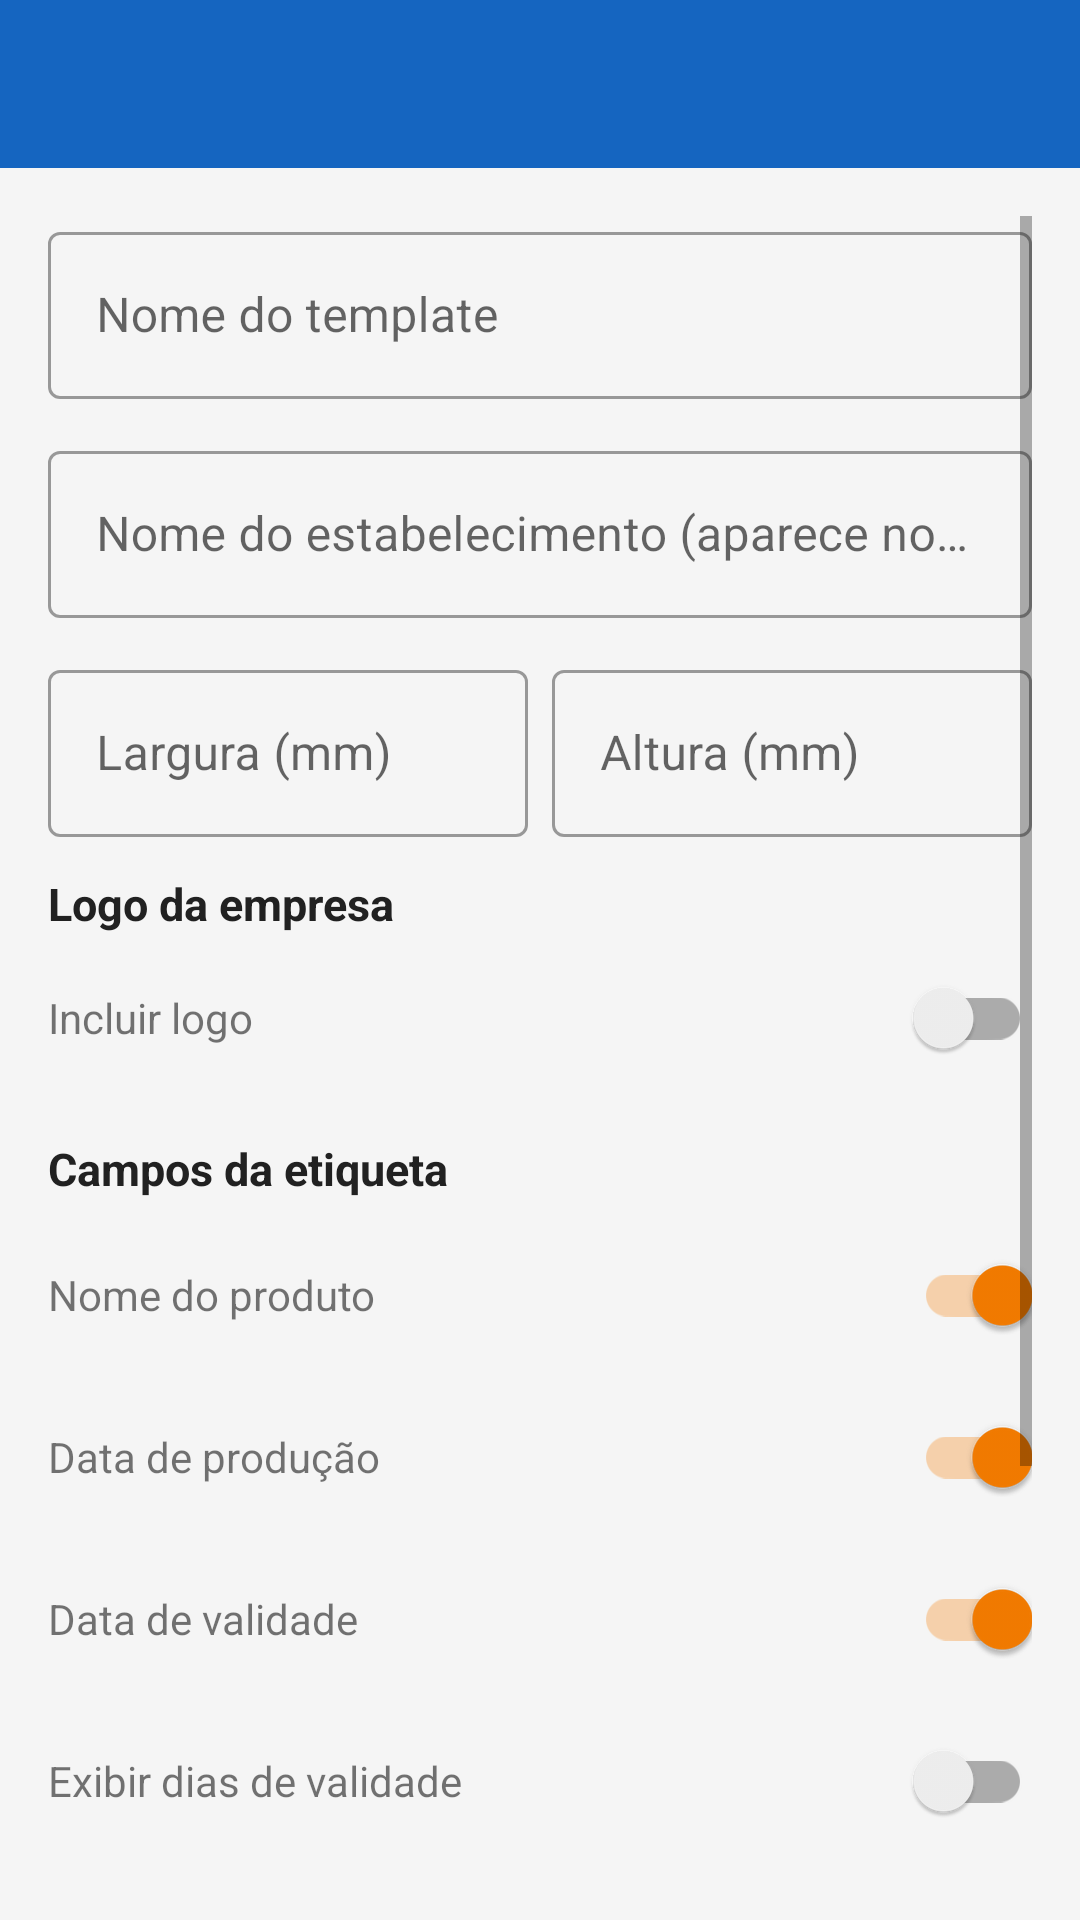

Android layout source for this screen:
<!-- AndroidManifest.xml: application theme Theme.EtiquetaValidade -->
<!-- res/layout/activity_personalizar_etiqueta.xml -->
<?xml version="1.0" encoding="utf-8"?>
<LinearLayout
    xmlns:android="http://schemas.android.com/apk/res/android"
    xmlns:app="http://schemas.android.com/apk/res-auto"
    android:layout_width="match_parent"
    android:layout_height="match_parent"
    android:orientation="vertical"
    android:background="@color/background">

    <androidx.appcompat.widget.Toolbar
        android:id="@+id/toolbar"
        android:layout_width="match_parent"
        android:layout_height="?attr/actionBarSize"
        android:background="@color/primary"
        app:titleTextColor="@android:color/white" />

    <ScrollView
        android:layout_width="match_parent"
        android:layout_height="0dp"
        android:layout_weight="1"
        android:padding="16dp">

        <LinearLayout
            android:layout_width="match_parent"
            android:layout_height="wrap_content"
            android:orientation="vertical">

            
            <com.google.android.material.textfield.TextInputLayout
                style="@style/Widget.MaterialComponents.TextInputLayout.OutlinedBox"
                android:layout_width="match_parent" android:layout_height="wrap_content"
                android:hint="Nome do template" android:layout_marginBottom="12dp">
                <com.google.android.material.textfield.TextInputEditText
                    android:id="@+id/etNomeTemplate"
                    android:layout_width="match_parent" android:layout_height="wrap_content" />
            </com.google.android.material.textfield.TextInputLayout>

            
            <com.google.android.material.textfield.TextInputLayout
                style="@style/Widget.MaterialComponents.TextInputLayout.OutlinedBox"
                android:layout_width="match_parent" android:layout_height="wrap_content"
                android:hint="Nome do estabelecimento (aparece no topo)" android:layout_marginBottom="12dp">
                <com.google.android.material.textfield.TextInputEditText
                    android:id="@+id/etNomeLoja"
                    android:layout_width="match_parent" android:layout_height="wrap_content" />
            </com.google.android.material.textfield.TextInputLayout>

            
            <LinearLayout android:layout_width="match_parent" android:layout_height="wrap_content"
                android:orientation="horizontal" android:layout_marginBottom="12dp">
                <com.google.android.material.textfield.TextInputLayout
                    style="@style/Widget.MaterialComponents.TextInputLayout.OutlinedBox"
                    android:layout_width="0dp" android:layout_weight="1" android:layout_height="wrap_content"
                    android:hint="Largura (mm)" android:layout_marginEnd="8dp">
                    <com.google.android.material.textfield.TextInputEditText
                        android:id="@+id/etLargura" android:layout_width="match_parent"
                        android:layout_height="wrap_content" android:inputType="number" />
                </com.google.android.material.textfield.TextInputLayout>
                <com.google.android.material.textfield.TextInputLayout
                    style="@style/Widget.MaterialComponents.TextInputLayout.OutlinedBox"
                    android:layout_width="0dp" android:layout_weight="1" android:layout_height="wrap_content"
                    android:hint="Altura (mm)">
                    <com.google.android.material.textfield.TextInputEditText
                        android:id="@+id/etAltura" android:layout_width="match_parent"
                        android:layout_height="wrap_content" android:inputType="number" />
                </com.google.android.material.textfield.TextInputLayout>
            </LinearLayout>

            
            <TextView android:layout_width="wrap_content" android:layout_height="wrap_content"
                android:text="Logo da empresa" android:textStyle="bold" android:textSize="15sp"
                android:textColor="@color/text_primary" android:layout_marginBottom="4dp" />

            <LinearLayout android:layout_width="match_parent" android:layout_height="wrap_content"
                android:gravity="center_vertical" android:layout_marginBottom="8dp">
                <TextView android:layout_width="0dp" android:layout_weight="1"
                    android:layout_height="wrap_content" android:text="Incluir logo" android:textSize="14sp" />
                <androidx.appcompat.widget.SwitchCompat
                    android:id="@+id/switchLogo"
                    android:layout_width="wrap_content" android:layout_height="wrap_content" />
            </LinearLayout>

            <LinearLayout
                android:id="@+id/layoutLogo"
                android:layout_width="match_parent"
                android:layout_height="wrap_content"
                android:orientation="vertical"
                android:visibility="gone"
                android:layout_marginBottom="12dp">

                <LinearLayout android:layout_width="match_parent" android:layout_height="wrap_content"
                    android:gravity="center_vertical" android:layout_marginBottom="8dp">

                    <ImageView
                        android:id="@+id/ivLogoPrevia"
                        android:layout_width="64dp" android:layout_height="64dp"
                        android:layout_marginEnd="12dp"
                        android:background="@drawable/bg_search"
                        android:scaleType="centerCrop" />

                    <LinearLayout android:layout_width="0dp" android:layout_weight="1"
                        android:layout_height="wrap_content" android:orientation="vertical">
                        <TextView android:id="@+id/tvLogoSelecionada"
                            android:layout_width="wrap_content" android:layout_height="wrap_content"
                            android:text="Nenhuma logo selecionada"
                            android:textColor="@color/text_secondary" android:textSize="12sp"
                            android:layout_marginBottom="6dp" />
                        <Button android:id="@+id/btnEscolherLogo"
                            android:layout_width="wrap_content" android:layout_height="36dp"
                            android:text="📁 Escolher imagem" android:textSize="12sp"
                            android:backgroundTint="@color/primary" />
                    </LinearLayout>
                </LinearLayout>

                <Button android:id="@+id/btnRemoverLogo"
                    android:layout_width="wrap_content" android:layout_height="32dp"
                    android:text="Remover logo" android:textSize="11sp"
                    android:backgroundTint="#B71C1C" />
            </LinearLayout>

            
            <LinearLayout android:id="@+id/layoutCamposValidade"
                android:layout_width="match_parent" android:layout_height="wrap_content"
                android:orientation="vertical">

                <TextView android:layout_width="wrap_content" android:layout_height="wrap_content"
                    android:text="Campos da etiqueta" android:textStyle="bold" android:textSize="15sp"
                    android:textColor="@color/text_primary" android:layout_marginBottom="8dp"
                    android:layout_marginTop="8dp" />

                <LinearLayout android:layout_width="match_parent" android:layout_height="wrap_content"
                    android:gravity="center_vertical" android:layout_marginBottom="6dp">
                    <TextView android:layout_width="0dp" android:layout_weight="1"
                        android:layout_height="wrap_content" android:text="Nome do produto" android:textSize="14sp" />
                    <androidx.appcompat.widget.SwitchCompat android:id="@+id/switchNomeProduto"
                        android:layout_width="wrap_content" android:layout_height="wrap_content" android:checked="true" />
                </LinearLayout>

                <LinearLayout android:layout_width="match_parent" android:layout_height="wrap_content"
                    android:gravity="center_vertical" android:layout_marginBottom="6dp">
                    <TextView android:layout_width="0dp" android:layout_weight="1"
                        android:layout_height="wrap_content" android:text="Data de produção" android:textSize="14sp" />
                    <androidx.appcompat.widget.SwitchCompat android:id="@+id/switchDataProducao"
                        android:layout_width="wrap_content" android:layout_height="wrap_content" android:checked="true" />
                </LinearLayout>

                <LinearLayout android:layout_width="match_parent" android:layout_height="wrap_content"
                    android:gravity="center_vertical" android:layout_marginBottom="6dp">
                    <TextView android:layout_width="0dp" android:layout_weight="1"
                        android:layout_height="wrap_content" android:text="Data de validade" android:textSize="14sp" />
                    <androidx.appcompat.widget.SwitchCompat android:id="@+id/switchDataValidade"
                        android:layout_width="wrap_content" android:layout_height="wrap_content" android:checked="true" />
                </LinearLayout>

                <LinearLayout android:layout_width="match_parent" android:layout_height="wrap_content"
                    android:gravity="center_vertical" android:layout_marginBottom="12dp">
                    <TextView android:layout_width="0dp" android:layout_weight="1"
                        android:layout_height="wrap_content" android:text="Exibir dias de validade" android:textSize="14sp" />
                    <androidx.appcompat.widget.SwitchCompat android:id="@+id/switchDiasValidade"
                        android:layout_width="wrap_content" android:layout_height="wrap_content" />
                </LinearLayout>

                <com.google.android.material.textfield.TextInputLayout
                    style="@style/Widget.MaterialComponents.TextInputLayout.OutlinedBox"
                    android:layout_width="match_parent" android:layout_height="wrap_content"
                    android:hint="Rótulo de produção" android:layout_marginBottom="10dp">
                    <com.google.android.material.textfield.TextInputEditText
                        android:id="@+id/etLabelProducao" android:layout_width="match_parent"
                        android:layout_height="wrap_content" android:text="Produção:" />
                </com.google.android.material.textfield.TextInputLayout>

                <com.google.android.material.textfield.TextInputLayout
                    style="@style/Widget.MaterialComponents.TextInputLayout.OutlinedBox"
                    android:layout_width="match_parent" android:layout_height="wrap_content"
                    android:hint="Rótulo de validade" android:layout_marginBottom="16dp">
                    <com.google.android.material.textfield.TextInputEditText
                        android:id="@+id/etLabelValidade" android:layout_width="match_parent"
                        android:layout_height="wrap_content" android:text="Validade:" />
                </com.google.android.material.textfield.TextInputLayout>

            </LinearLayout>

            <Button android:id="@+id/btnSalvar"
                android:layout_width="match_parent" android:layout_height="52dp"
                android:backgroundTint="@color/primary"
                android:text="💾 Salvar Template"
                android:textColor="@android:color/white" android:textSize="16sp" />

        </LinearLayout>
    </ScrollView>
</LinearLayout>
<!-- resources referenced by this layout -->
<resources>
  <color name="background">#F5F5F5</color>
  <color name="primary">#1565C0</color>
  <color name="text_primary">#212121</color>
  <color name="text_secondary">#757575</color>
  <style name="Theme.EtiquetaValidade" parent="Theme.MaterialComponents.Light.NoActionBar">
          <item name="colorPrimary">@color/primary</item>
          <item name="colorPrimaryDark">@color/primary_dark</item>
          <item name="colorAccent">@color/accent</item>
          <item name="android:windowBackground">@color/background</item>
      </style>
  <color name="primary_dark">#0D47A1</color>
  <color name="accent">#F57C00</color>
</resources>
